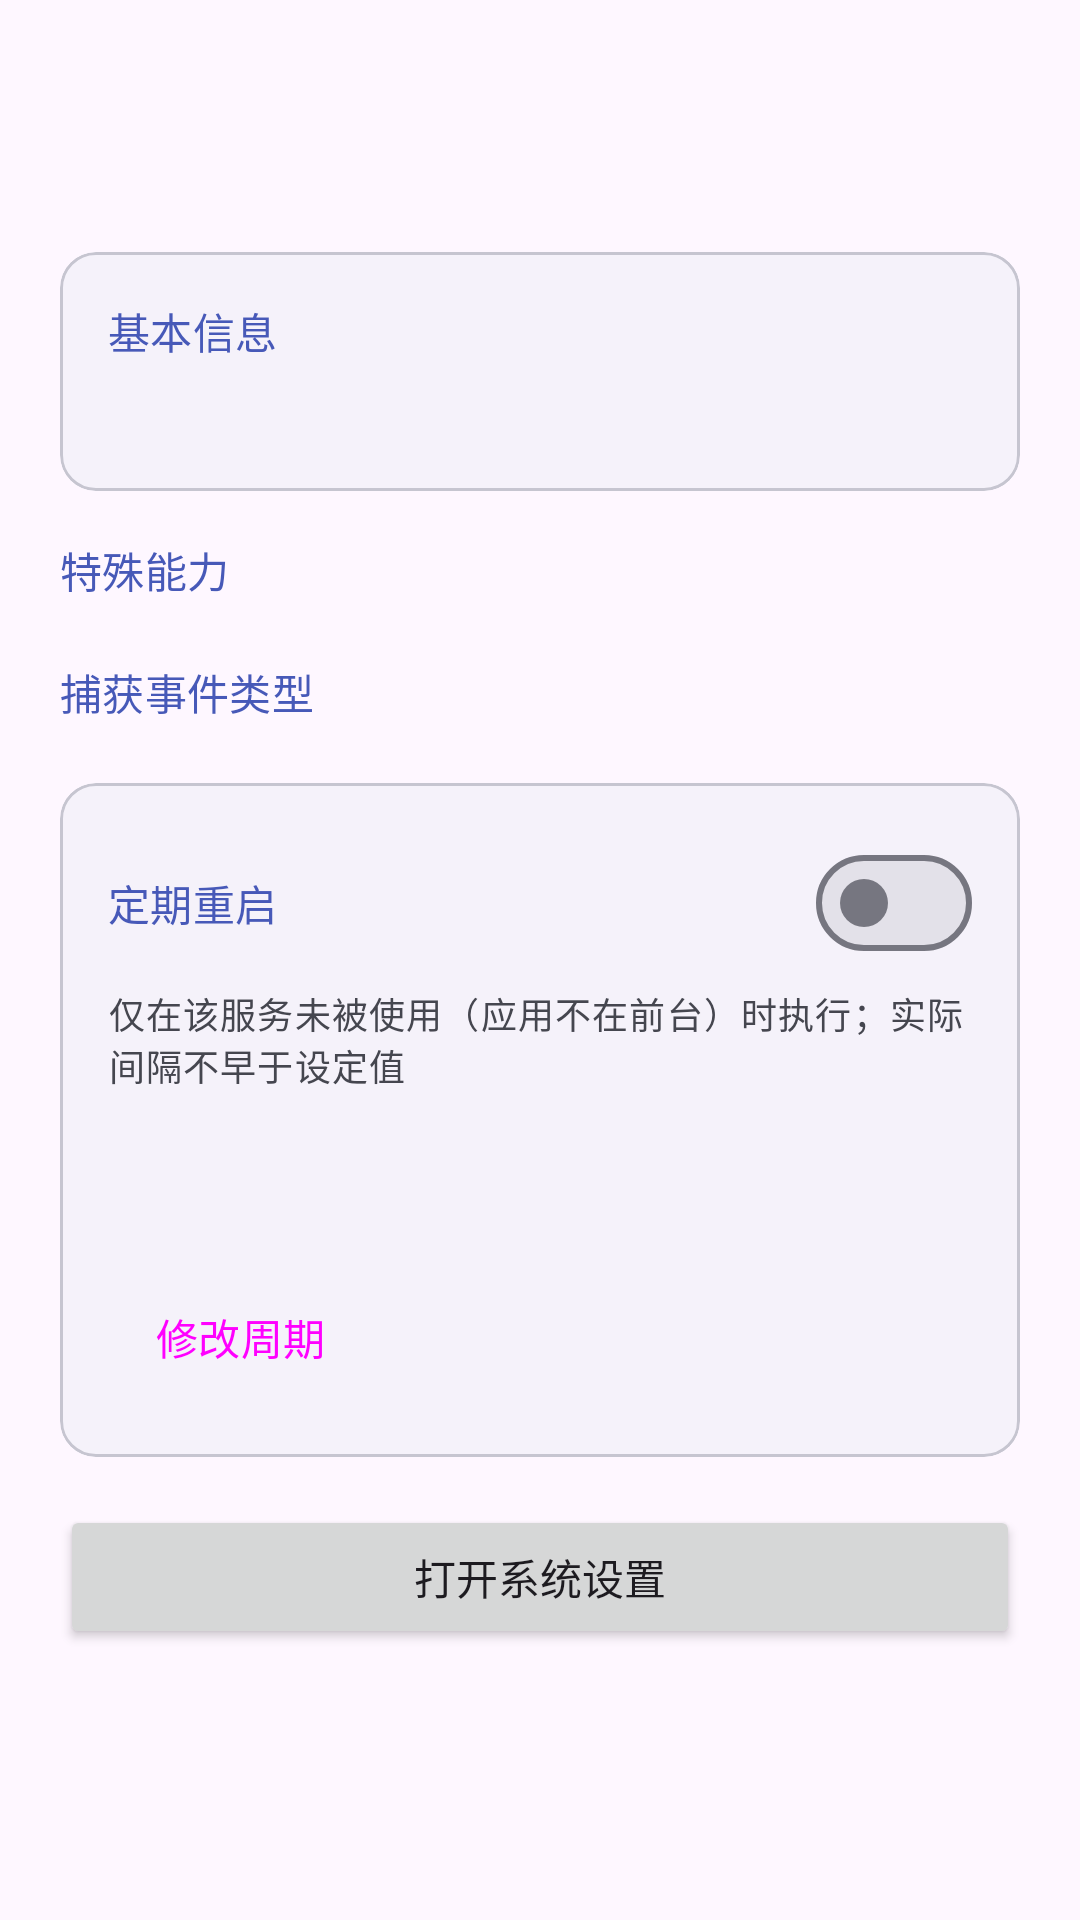

Here is an Android app screen rendered from its layout file. Give the layout XML and the strings, colors and styles it references.
<!-- AndroidManifest.xml: application theme AppTheme -->
<!-- res/layout/sheet_service_detail.xml -->
<?xml version="1.0" encoding="utf-8"?>
<ScrollView xmlns:android="http://schemas.android.com/apk/res/android"
    xmlns:app="http://schemas.android.com/apk/res-auto"
    android:layout_width="match_parent"
    android:layout_height="match_parent">

    <LinearLayout
        android:layout_width="match_parent"
        android:layout_height="wrap_content"
        android:orientation="vertical"
        android:paddingStart="20dp"
        android:paddingTop="20dp"
        android:paddingEnd="20dp"
        android:paddingBottom="24dp">

        
        <LinearLayout
            android:layout_width="match_parent"
            android:layout_height="wrap_content"
            android:gravity="center_vertical"
            android:orientation="horizontal">

            <ImageView
                android:id="@+id/iv_icon"
                android:layout_width="48dp"
                android:layout_height="48dp"
                android:contentDescription="@string/service_icon_desc"
                android:scaleType="fitCenter" />

            <LinearLayout
                android:layout_width="match_parent"
                android:layout_height="wrap_content"
                android:layout_marginStart="12dp"
                android:orientation="vertical">

                <TextView
                    android:id="@+id/tv_app_name"
                    android:layout_width="match_parent"
                    android:layout_height="wrap_content"
                    android:textAppearance="?attr/textAppearanceTitleMedium"
                    android:textColor="?attr/colorOnSurface" />

                <TextView
                    android:id="@+id/tv_pkg_cls"
                    android:layout_width="match_parent"
                    android:layout_height="wrap_content"
                    android:textAppearance="?attr/textAppearanceBodySmall"
                    android:textColor="?attr/colorOnSurfaceVariant" />
            </LinearLayout>
        </LinearLayout>

        
        <com.google.android.material.card.MaterialCardView
            android:layout_width="match_parent"
            android:layout_height="wrap_content"
            android:layout_marginTop="16dp"
            app:cardBackgroundColor="?attr/colorSurfaceContainerLow"
            app:cardCornerRadius="12dp"
            app:cardElevation="0dp">

            <LinearLayout
                android:layout_width="match_parent"
                android:layout_height="wrap_content"
                android:orientation="vertical"
                android:padding="16dp">

                <TextView
                    android:layout_width="wrap_content"
                    android:layout_height="wrap_content"
                    android:text="@string/detail_basic_info"
                    android:textAppearance="?attr/textAppearanceLabelLarge"
                    android:textColor="?attr/colorPrimary" />

                <TextView
                    android:id="@+id/tv_basic"
                    android:layout_width="match_parent"
                    android:layout_height="wrap_content"
                    android:layout_marginTop="8dp"
                    android:textAppearance="?attr/textAppearanceBodyMedium"
                    android:textColor="?attr/colorOnSurface" />
            </LinearLayout>
        </com.google.android.material.card.MaterialCardView>

        
        <TextView
            android:layout_width="wrap_content"
            android:layout_height="wrap_content"
            android:layout_marginTop="16dp"
            android:text="@string/detail_capabilities"
            android:textAppearance="?attr/textAppearanceLabelLarge"
            android:textColor="?attr/colorPrimary" />

        <com.google.android.material.chip.ChipGroup
            android:id="@+id/chip_group_caps"
            android:layout_width="match_parent"
            android:layout_height="wrap_content"
            android:layout_marginTop="4dp"
            app:chipSpacingHorizontal="8dp" />

        
        <TextView
            android:layout_width="wrap_content"
            android:layout_height="wrap_content"
            android:layout_marginTop="16dp"
            android:text="@string/detail_events"
            android:textAppearance="?attr/textAppearanceLabelLarge"
            android:textColor="?attr/colorPrimary" />

        <com.google.android.material.chip.ChipGroup
            android:id="@+id/chip_group_events"
            android:layout_width="match_parent"
            android:layout_height="wrap_content"
            android:layout_marginTop="4dp"
            app:chipSpacingHorizontal="8dp" />

        
        <com.google.android.material.card.MaterialCardView
            android:layout_width="match_parent"
            android:layout_height="wrap_content"
            android:layout_marginTop="16dp"
            app:cardBackgroundColor="?attr/colorSurfaceContainerLow"
            app:cardCornerRadius="12dp"
            app:cardElevation="0dp">

            <LinearLayout
                android:layout_width="match_parent"
                android:layout_height="wrap_content"
                android:orientation="vertical"
                android:padding="16dp">

                <LinearLayout
                    android:layout_width="match_parent"
                    android:layout_height="wrap_content"
                    android:gravity="center_vertical"
                    android:orientation="horizontal">

                    <TextView
                        android:layout_width="0dp"
                        android:layout_height="wrap_content"
                        android:layout_weight="1"
                        android:text="@string/detail_restart_group"
                        android:textAppearance="?attr/textAppearanceLabelLarge"
                        android:textColor="?attr/colorPrimary" />

                    <com.google.android.material.materialswitch.MaterialSwitch
                        android:id="@+id/sw_restart"
                        android:layout_width="wrap_content"
                        android:layout_height="wrap_content"
                        android:contentDescription="@string/detail_restart_enable"
                        android:minWidth="48dp" />
                </LinearLayout>

                <TextView
                    android:layout_width="match_parent"
                    android:layout_height="wrap_content"
                    android:layout_marginTop="4dp"
                    android:text="@string/detail_restart_desc"
                    android:textAppearance="?attr/textAppearanceBodySmall"
                    android:textColor="?attr/colorOnSurfaceVariant" />

                <TextView
                    android:id="@+id/tv_period"
                    android:layout_width="match_parent"
                    android:layout_height="wrap_content"
                    android:layout_marginTop="8dp"
                    android:textAppearance="?attr/textAppearanceBodyMedium"
                    android:textColor="?attr/colorOnSurface" />

                <TextView
                    android:id="@+id/tv_last_restart"
                    android:layout_width="match_parent"
                    android:layout_height="wrap_content"
                    android:layout_marginTop="4dp"
                    android:textAppearance="?attr/textAppearanceBodyMedium"
                    android:textColor="?attr/colorOnSurface" />

                <Button
                    android:id="@+id/btn_modify_period"
                    style="?attr/borderlessButtonStyle"
                    android:layout_width="wrap_content"
                    android:layout_height="wrap_content"
                    android:layout_marginTop="8dp"
                    android:minHeight="48dp"
                    android:text="@string/detail_restart_modify" />
            </LinearLayout>
        </com.google.android.material.card.MaterialCardView>

        <Button
            android:id="@+id/btn_open_settings"
            android:layout_width="match_parent"
            android:layout_height="wrap_content"
            android:layout_marginTop="16dp"
            android:minHeight="48dp"
            android:text="@string/detail_open_settings" />
    </LinearLayout>
</ScrollView>
<!-- resources referenced by this layout -->
<resources>
  <string name="detail_basic_info">基本信息</string>
  <string name="detail_capabilities">特殊能力</string>
  <string name="detail_events">捕获事件类型</string>
  <string name="detail_open_settings">打开系统设置</string>
  <string name="detail_restart_desc">仅在该服务未被使用（应用不在前台）时执行；实际间隔不早于设定值</string>
  <string name="detail_restart_enable">启用定期重启</string>
  <string name="detail_restart_group">定期重启</string>
  <string name="detail_restart_modify">修改周期</string>
  <string name="service_icon_desc">服务应用图标</string>
  <style name="AppTheme" parent="Theme.Material3.DayNight.NoActionBar">
          <item name="android:statusBarColor">@android:color/transparent</item>
  
          <item name="colorPrimary">#4759B8</item>
          <item name="colorOnPrimary">#FFFFFF</item>
          <item name="colorPrimaryContainer">#DDE1FF</item>
          <item name="colorOnPrimaryContainer">#00105C</item>
          <item name="colorSecondaryContainer">#E1E2F9</item>
          <item name="colorOnSecondaryContainer">#1B1B4D</item>
          <item name="colorSurface">#FBF8FF</item>
          <item name="colorOnSurface">#1A1B21</item>
          <item name="colorSurfaceContainerLow">#F5F2FA</item>
          <item name="colorSurfaceContainer">#EFECF4</item>
          <item name="colorSurfaceContainerHigh">#E9E7EF</item>
          <item name="colorSurfaceContainerHighest">#E3E1E9</item>
          <item name="colorOnSurfaceVariant">#45464F</item>
          <item name="colorOutline">#767680</item>
          <item name="colorOutlineVariant">#C6C5D0</item>
      </style>
</resources>
